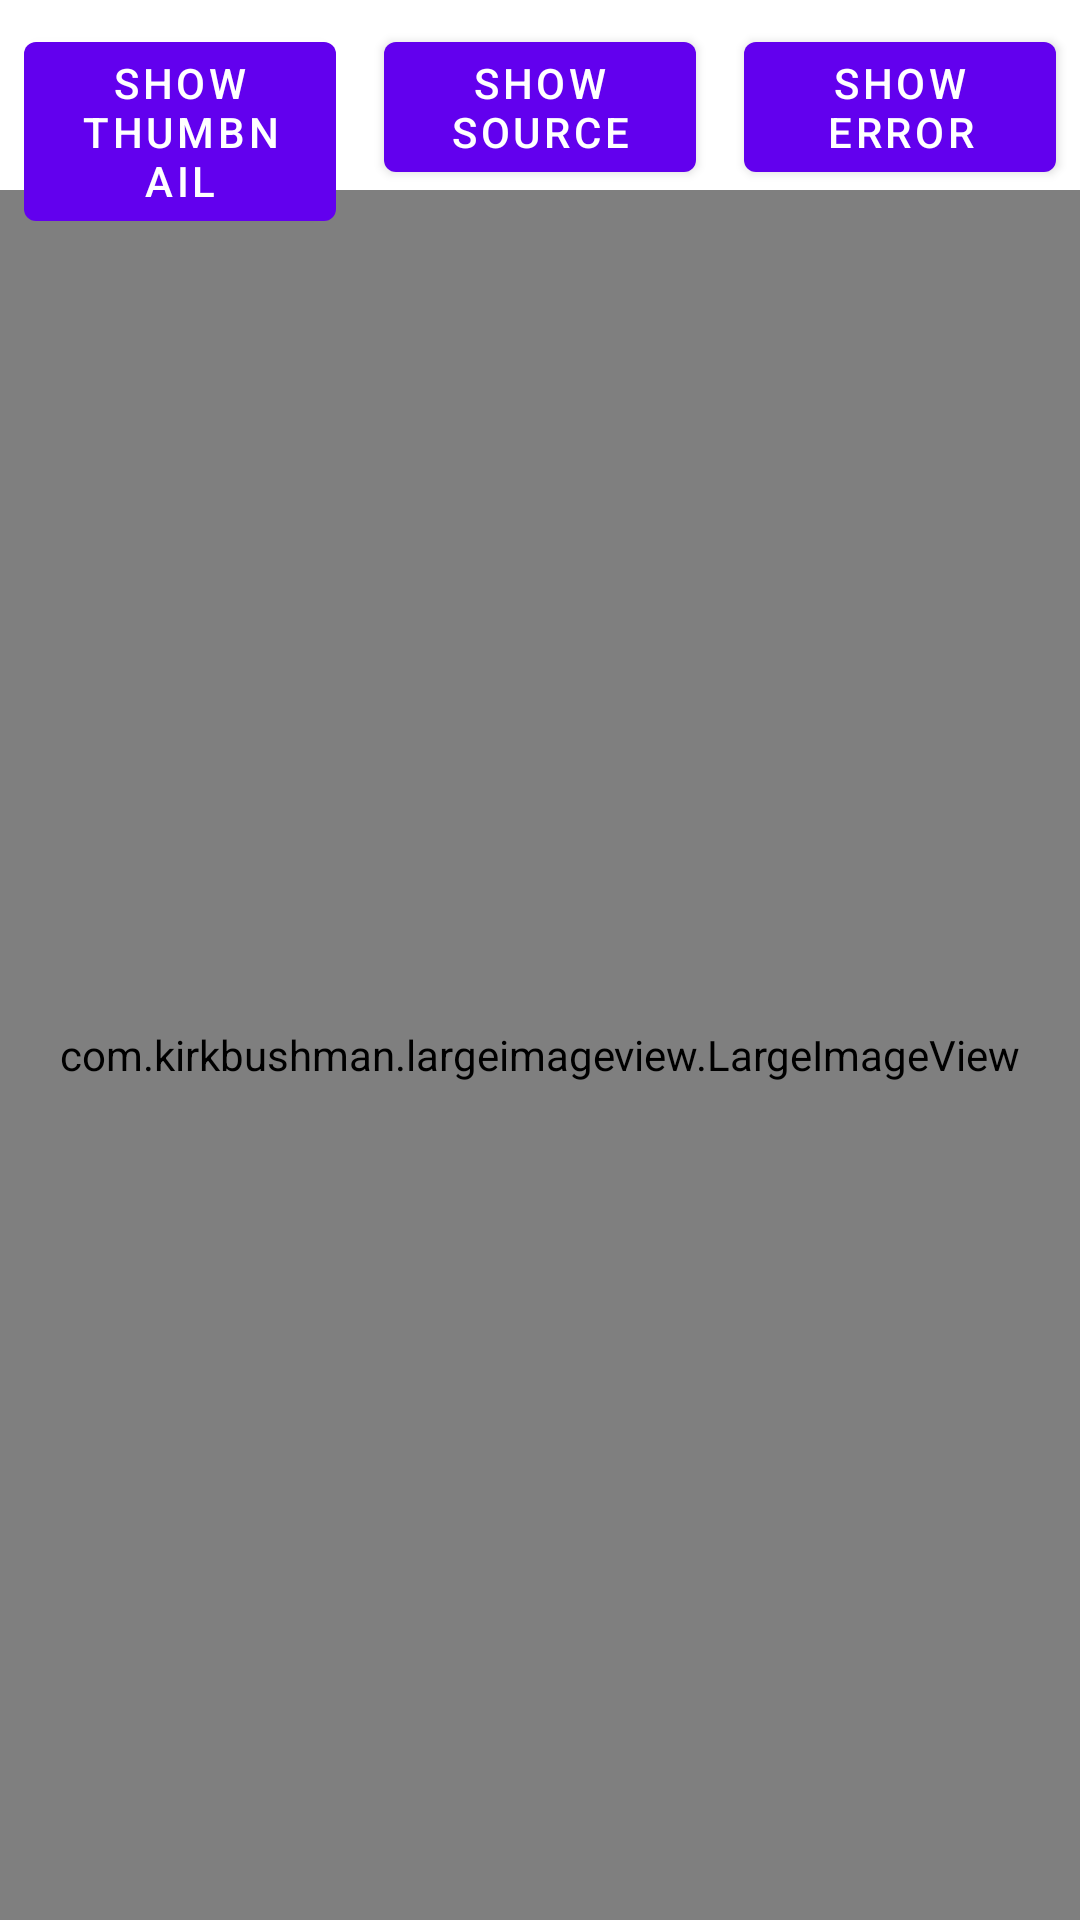

Android layout source for this screen:
<!-- AndroidManifest.xml: application theme AppTheme -->
<!-- res/layout/activity_image_control.xml -->
<?xml version="1.0" encoding="utf-8"?>
<androidx.constraintlayout.widget.ConstraintLayout xmlns:android="http://schemas.android.com/apk/res/android"
    xmlns:app="http://schemas.android.com/apk/res-auto"
    android:layout_width="match_parent"
    android:layout_height="match_parent">

    <com.google.android.material.button.MaterialButton
        android:id="@+id/bttn_show_thumbnail"
        android:layout_width="0dp"
        android:layout_height="wrap_content"
        android:layout_margin="8dp"
        android:text="@string/bttn_show_thumb"
        app:layout_constraintEnd_toStartOf="@+id/bttn_show_source"
        app:layout_constraintHorizontal_bias="0.5"
        app:layout_constraintStart_toStartOf="parent"
        app:layout_constraintTop_toTopOf="parent" />

    <com.google.android.material.button.MaterialButton
        android:id="@+id/bttn_show_source"
        android:layout_width="0dp"
        android:layout_height="wrap_content"
        android:layout_margin="8dp"
        android:text="@string/bttn_show_source"
        app:layout_constraintEnd_toStartOf="@+id/bttn_show_error"
        app:layout_constraintHorizontal_bias="0.5"
        app:layout_constraintStart_toEndOf="@+id/bttn_show_thumbnail"
        app:layout_constraintTop_toTopOf="parent" />

    <com.google.android.material.button.MaterialButton
        android:id="@+id/bttn_show_error"
        android:layout_width="0dp"
        android:layout_height="wrap_content"
        android:layout_margin="8dp"
        android:text="@string/bttn_show_error"
        app:layout_constraintEnd_toEndOf="parent"
        app:layout_constraintHorizontal_bias="0.5"
        app:layout_constraintStart_toEndOf="@+id/bttn_show_source"
        app:layout_constraintTop_toTopOf="parent" />

    <com.example.largeimageview.LargeImageView
        android:id="@+id/liv"
        android:layout_width="0dp"
        android:layout_height="0dp"
        app:showImageWhenAvailable="true"
        app:layout_constraintTop_toBottomOf="@id/bttn_show_source"
        app:layout_constraintStart_toStartOf="parent"
        app:layout_constraintEnd_toEndOf="parent"
        app:layout_constraintBottom_toBottomOf="parent"
        />

</androidx.constraintlayout.widget.ConstraintLayout>
<!-- resources referenced by this layout -->
<resources>
  <string name="bttn_show_error">Show Error</string>
  <string name="bttn_show_source">Show Source</string>
  <string name="bttn_show_thumb">Show Thumbnail</string>
  <style name="AppTheme" parent="Theme.MaterialComponents.Light.NoActionBar">
          
          <item name="colorPrimary">@color/colorPrimary</item>
          <item name="colorPrimaryDark">@color/colorPrimaryDark</item>
          <item name="colorAccent">@color/colorAccent</item>
      </style>
  <!-- not gathered from this repository: default colours our renderer supplied (Android Studio template values) -->
  <color name="colorPrimary">#FF6200EE</color>
  <color name="colorPrimaryDark">#FF3700B3</color>
  <color name="colorAccent">#FF03DAC5</color>
</resources>
